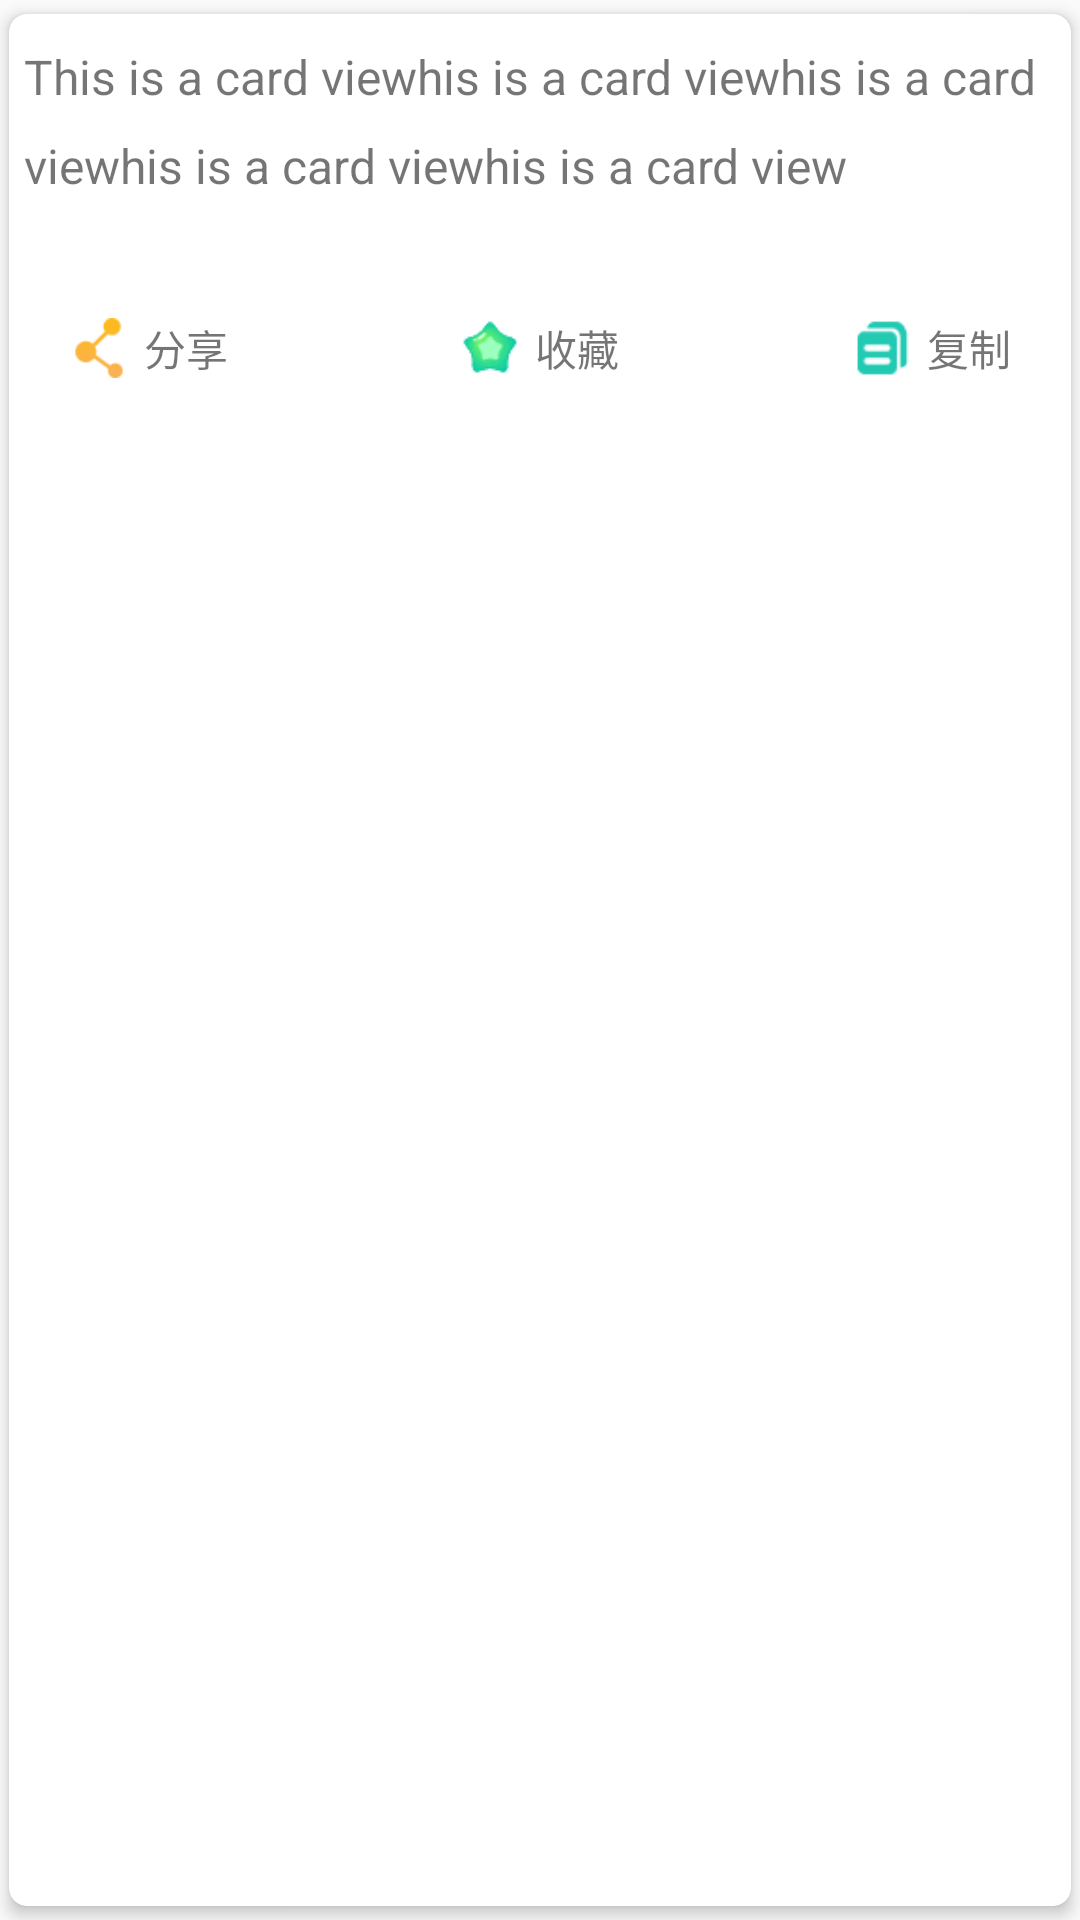

Here is an Android app screen rendered from its layout file. Give the layout XML and the strings, colors and styles it references.
<!-- AndroidManifest.xml: application theme Theme.AppCompat.Light.NoActionBar -->
<!-- res/layout/day_item.xml -->
<?xml version="1.0" encoding="utf-8"?>
<android.support.v7.widget.CardView
    xmlns:android="http://schemas.android.com/apk/res/android"
    xmlns:card_view="http://schemas.android.com/apk/res-auto"
    android:id="@+id/card_view"
    android:layout_width="match_parent"
    android:layout_height="wrap_content"
    android:layout_marginLeft="10dp"
    android:layout_marginRight="10dp"
    android:layout_marginTop="5dp"
    card_view:cardBackgroundColor="@android:color/white"
    card_view:cardCornerRadius="6dp"
    card_view:cardElevation="3dp"
    card_view:cardPreventCornerOverlap="false"
    card_view:cardUseCompatPadding="true">

    <RelativeLayout
        android:layout_width="match_parent"
        android:layout_height="match_parent">

        <TextView
            android:id="@+id/content"
            android:layout_width="match_parent"
            android:layout_height="wrap_content"
            android:layout_below="@+id/img"
            android:layout_centerHorizontal="true"
            android:layout_gravity="center_vertical"
            android:gravity="center_vertical"
            android:lineSpacingMultiplier="1.5"
            android:paddingBottom="10dp"
            android:paddingLeft="5dp"
            android:paddingRight="5dp"
            android:paddingTop="10dp"
            android:text="This is a card viewhis is a card viewhis is a card viewhis is a card viewhis is a card view"
            android:textSize="16sp"
            />

        <LinearLayout
            android:id="@+id/day_share"
            android:layout_width="wrap_content"
            android:layout_height="wrap_content"
            android:layout_below="@+id/content"
            android:layout_marginBottom="15dp"
            android:layout_marginLeft="20dp"
            android:layout_marginTop="20dp"
            android:gravity="center_vertical"
            android:orientation="horizontal">

            <ImageView
                android:layout_width="20dp"
                android:layout_height="20dp"
                android:background="@drawable/share"/>

            <TextView
                android:layout_width="wrap_content"
                android:layout_height="40dp"
                android:layout_marginLeft="5dp"
                android:gravity="center"
                android:text="分享"
                android:textSize="14sp"/>
        </LinearLayout>

        <LinearLayout
            android:id="@+id/day_coll"
            android:layout_width="wrap_content"
            android:layout_height="wrap_content"
            android:layout_below="@+id/content"
            android:layout_centerHorizontal="true"
            android:layout_marginBottom="15dp"
            android:layout_marginTop="20dp"
            android:gravity="center_vertical"
            android:orientation="horizontal">

            <ImageView
                android:layout_width="20dp"
                android:layout_height="20dp"
                android:background="@drawable/more_coll"/>

            <TextView
                android:layout_width="wrap_content"
                android:layout_height="40dp"
                android:layout_marginLeft="5dp"
                android:gravity="center"
                android:text="收藏"/>
        </LinearLayout>

        <LinearLayout
            android:id="@+id/day_copy"
            android:layout_width="wrap_content"
            android:layout_height="wrap_content"
            android:layout_alignParentRight="true"
            android:layout_below="@+id/content"
            android:layout_marginBottom="15dp"
            android:layout_marginRight="20dp"
            android:layout_marginTop="20dp"
            android:gravity="center_vertical"
            android:orientation="horizontal">

            <ImageView
                android:layout_width="20dp"
                android:layout_height="20dp"
                android:background="@drawable/copy"/>

            <TextView
                android:layout_width="wrap_content"
                android:layout_height="40dp"
                android:layout_marginLeft="5dp"
                android:gravity="center"
                android:text="复制"/>
        </LinearLayout>
    </RelativeLayout>


</android.support.v7.widget.CardView>
<!-- resources referenced by this layout -->
<resources>
  <!-- drawable copy: png bitmap (drawable-hdpi, 540 bytes) -->
  <!-- drawable more_coll: png bitmap (drawable-hdpi, 1508 bytes) -->
  <!-- drawable share: png bitmap (drawable-hdpi, 3580 bytes) -->
</resources>
